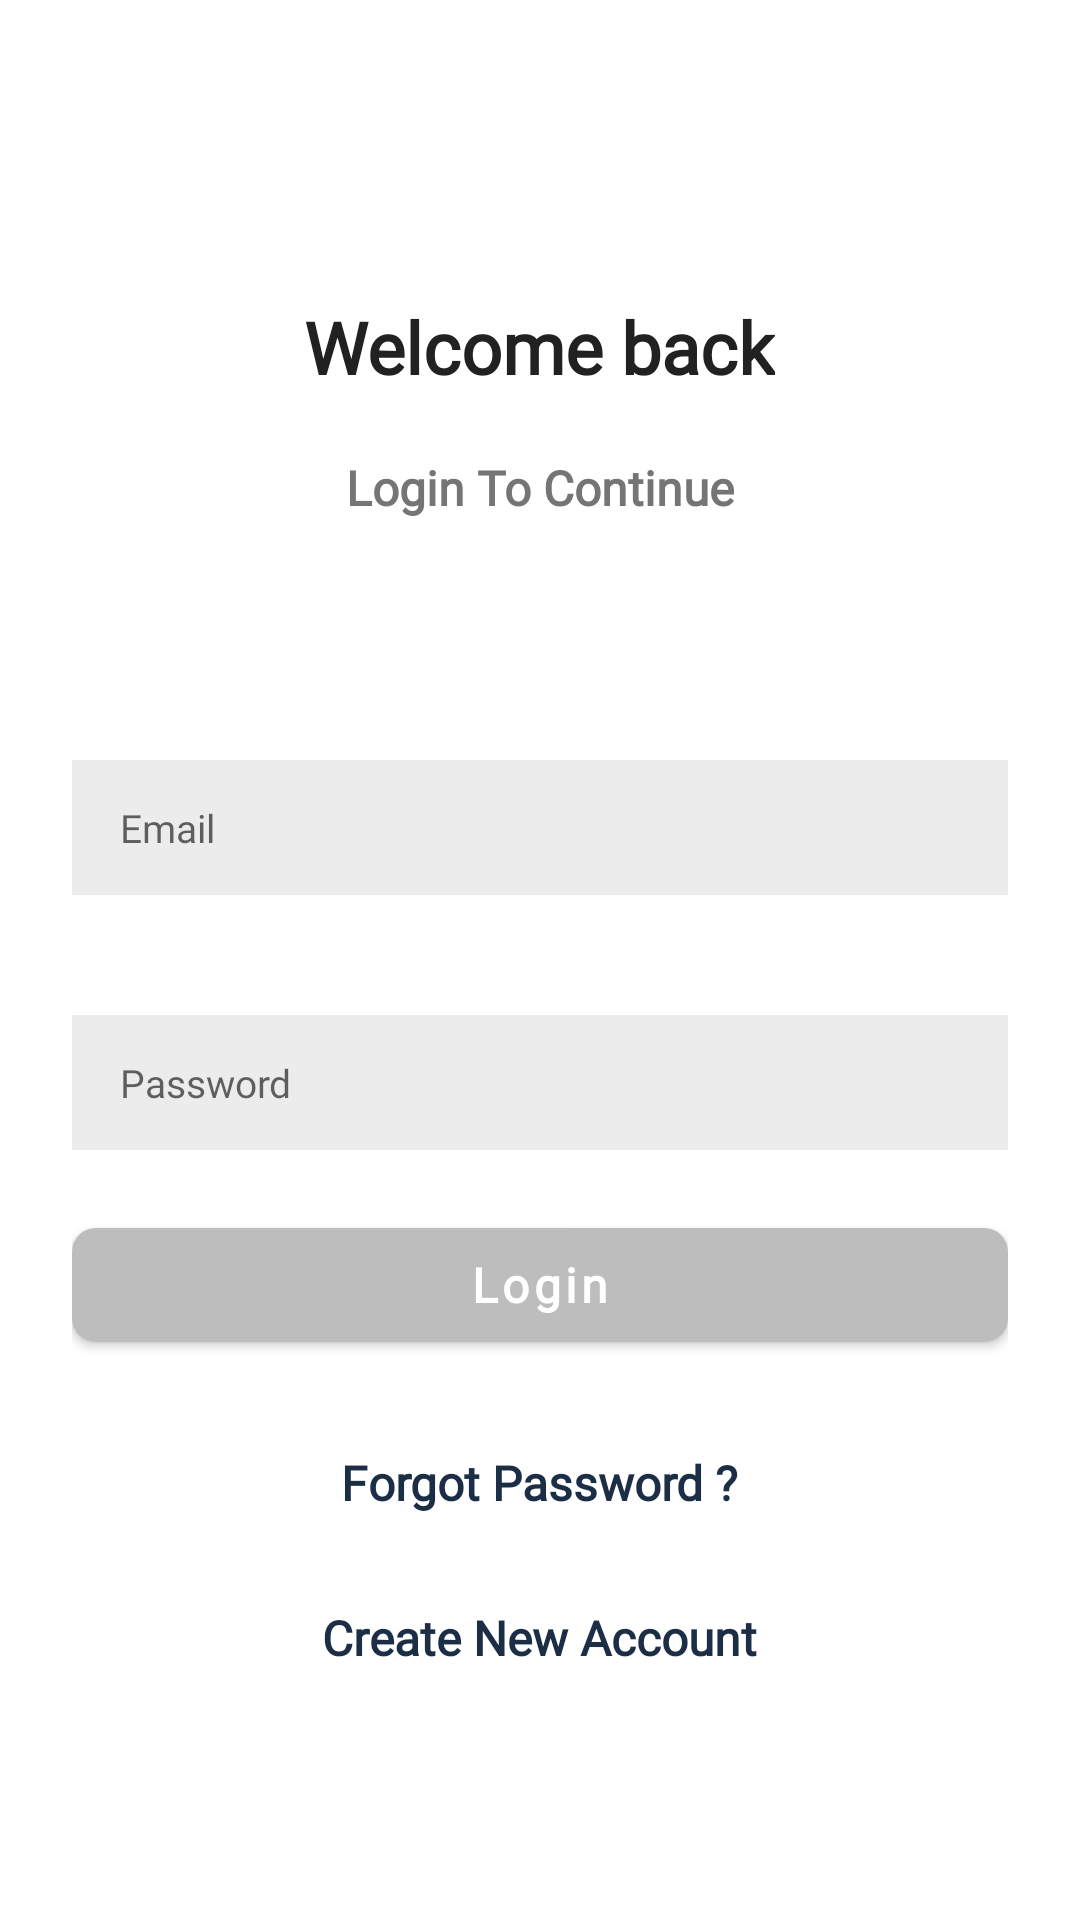

Layout XML and referenced resources for this Android screen:
<!-- AndroidManifest.xml: application theme Theme.AirJ18BookingApp -->
<!-- res/layout/activity_login.xml -->
<?xml version="1.0" encoding="utf-8"?>
<ScrollView xmlns:android="http://schemas.android.com/apk/res/android"
    xmlns:app="http://schemas.android.com/apk/res-auto"
    xmlns:tools="http://schemas.android.com/tools"
    android:layout_width="match_parent"
    android:layout_height="match_parent"
    android:clipToPadding="false"
    android:overScrollMode="never"
    android:padding="24dp"
    android:scrollbars="none"
    tools:context=".activities.LoginActivity">

    <LinearLayout
        android:layout_width="match_parent"
        android:layout_height="wrap_content"
        android:layout_gravity="center"
        android:gravity="center_horizontal"
        android:orientation="vertical">

        <TextView
            android:id="@+id/textView"
            android:layout_width="wrap_content"
            android:layout_height="wrap_content"
            android:layout_margin="8dp"
            android:fontFamily="@font/open_sans_bold"
            android:padding="8dp"
            android:text="@string/welcome_back"
            android:textColor="@color/primary_text"
            android:textSize="24dp"
            android:textStyle="bold" />

        <TextView
            android:id="@+id/textView2"
            android:layout_width="wrap_content"
            android:layout_height="wrap_content"
            android:layout_marginTop="4dp"
            android:fontFamily="@font/open_sans_light"
            android:text="Login To Continue"
            android:textColor="@color/second_text"
            android:textSize="16dp"
            android:textStyle="bold" />

        <EditText
            android:id="@+id/inputEmail"
            android:layout_width="match_parent"
            android:layout_height="45dp"
            android:layout_marginTop="80dp"
            android:background="@color/input_background"
            android:fontFamily="@font/open_sans_extra_bold"
            android:hint="Email"
            android:imeOptions="actionNext"
            android:importantForAutofill="no"
            android:inputType="textEmailAddress"
            android:paddingStart="16dp"
            android:paddingEnd="16dp"
            android:textColor="@color/primary_text"
            android:textSize="13dp" />

        <EditText
            android:id="@+id/inputPassword"
            android:layout_width="match_parent"
            android:layout_height="45dp"
            android:layout_marginTop="40dp"
            android:background="@color/input_background"
            android:fontFamily="@font/open_sans_extra_bold"
            android:hint="Password"
            android:imeOptions="actionDone"
            android:importantForAutofill="no"
            android:inputType="textPassword"
            android:paddingStart="16dp"
            android:paddingEnd="16dp"
            android:textColor="@color/primary_text"
            android:textSize="13dp" />

        <FrameLayout
            android:layout_width="match_parent"
            android:layout_height="wrap_content"
            android:layout_marginTop="20dp"
            android:animateLayoutChanges="true">

            <com.google.android.material.button.MaterialButton
                android:id="@+id/buttonSignIn"
                android:layout_width="match_parent"
                android:layout_height="50dp"
                android:fontFamily="@font/open_sans_bold"
                android:text="Login"
                android:textAllCaps="false"
                android:textColor="@color/white"
                android:textSize="16dp"
                android:textStyle="bold"
                app:cornerRadius="8dp" />

            <ProgressBar
                android:id="@+id/progressBar"
                android:layout_width="25dp"
                android:layout_height="25dp"
                android:layout_gravity="center"
                android:visibility="invisible" />
        </FrameLayout>

        <TextView
            android:id="@+id/textForgotPassword"
            android:layout_width="wrap_content"
            android:layout_height="wrap_content"
            android:layout_marginTop="30dp"
            android:fontFamily="@font/open_sans_bold"
            android:text="Forgot Password ?"
            android:textColor="@color/primary"
            android:textSize="16dp"
            android:textStyle="bold" />

        <TextView
            android:id="@+id/textCreateNewAccount"
            android:layout_width="wrap_content"
            android:layout_height="wrap_content"
            android:layout_marginTop="30dp"
            android:fontFamily="@font/open_sans_bold"
            android:text="Create New Account"
            android:textColor="@color/primary"
            android:textSize="16dp"
            android:textStyle="bold" />
    </LinearLayout>

</ScrollView>
<!-- resources referenced by this layout -->
<resources>
  <color name="input_background">#ECECEC</color>
  <color name="primary">#1C2E46</color>
  <color name="primary_text">#212121</color>
  <color name="second_text">#757575</color>
  <color name="white">#ffffff</color>
  <string name="welcome_back" translatable="false">Welcome back</string>
  <style name="Theme.AirJ18BookingApp" parent="Theme.MaterialComponents.DayNight.NoActionBar">
          <item name="colorPrimary">@color/light_white</item>
          <item name="colorPrimaryDark">@color/colorPrimaryDark</item>
          <item name="colorAccent">@color/colorAccent</item>
  
          <item name="android:windowContentTransitions">true</item>
          <item name="android:windowTranslucentStatus">true</item>
          <item name="android:windowTranslucentNavigation">true</item>
      </style>
  <color name="light_white">#BDBDBD</color>
  <color name="colorPrimaryDark">#000000</color>
  <color name="colorAccent">#ECC131</color>
</resources>
